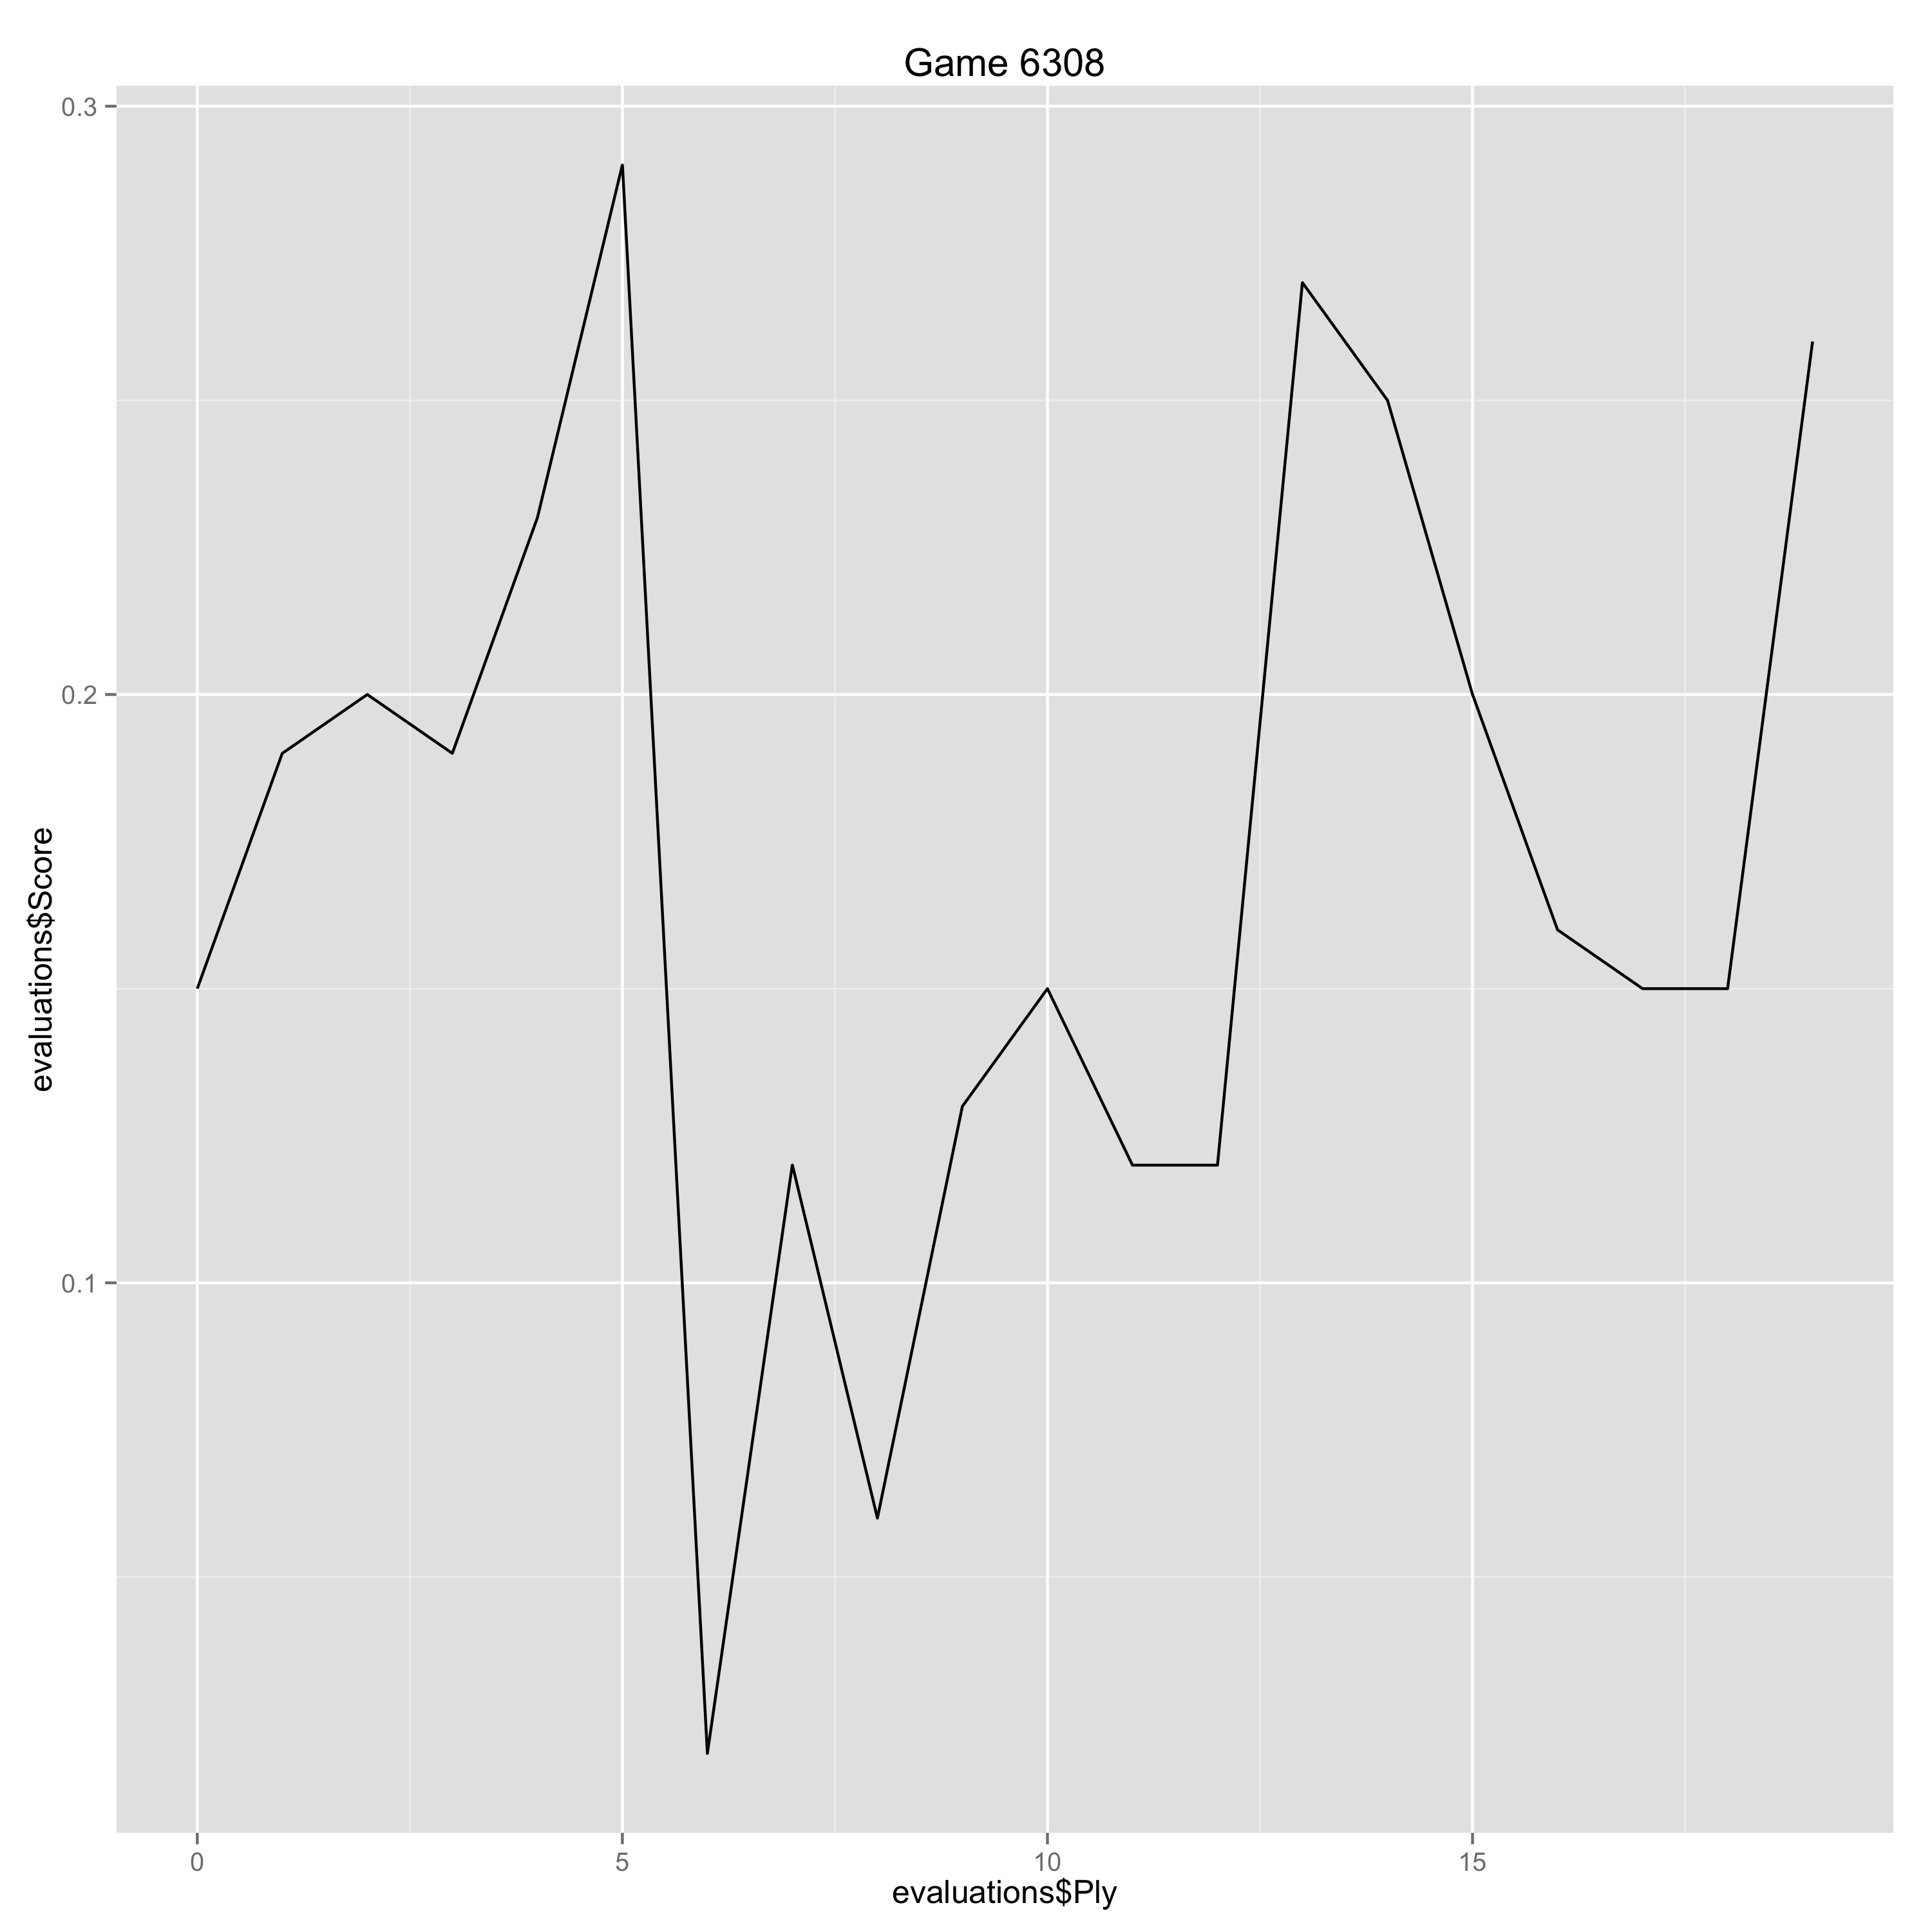

Source data for this figure (header and first rows):
Ply, Move, White, Black, Score, Eval, Comment
0, [1], d4, , 0.15, 0.15, 
1, [1], , Nf6, 0.19, -0.04, 
2, [2], c4, , 0.2, 0.01, 
3, [2], , e6, 0.19, 0.01, 
4, [3], Nf3, , 0.23, 0.04, 
5, [3], , b6, 0.29, -0.06, 
6, [4], g3, , 0.02, -0.27, 
7, [4], , Bb4+, 0.12, -0.1, 
8, [5], Bd2, , 0.06, -0.06, 
9, [5], , Bxd2+, 0.13, -0.07, 
10, [6], Qxd2, , 0.15, 0.02, 
11, [6], , Ba6, 0.12, 0.03, 
12, [7], b3, , 0.12, 0.0, 
13, [7], , c6, 0.27, -0.15, 
14, [8], Nc3, , 0.25, -0.02, 
15, [8], , d5, 0.2, 0.05, 
16, [9], Bg2, , 0.16, -0.04, 
17, [9], , O-O, 0.15, 0.01, 
18, [10], O-O, , 0.15, 0.0, 
19, [10], , dxc4, 0.26, -0.11, 
